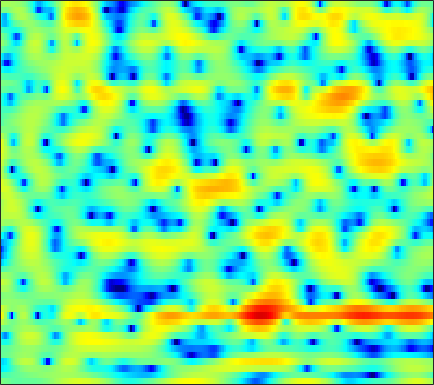

Values plotted in this chart, from the file beside it:
0.065805, -0.23401, -0.59577, -0.88647, -1.0863, -1.3297, -1.4506, -1.5304, -1.5484, -1.51, -1.4626, -1.4211, -1.3984, -1.3405, -1.2858, -1.2331, -1.1841, -1.1061, -0.96562, -0.76034, -0.48067, -0.2121, 0.17617, 0.56579
-2.811, -2.652, -2.438, -2.222, -2.061, -1.827, -1.593, -1.42, -1.191, -0.9685, -0.7522, -0.6001, -0.4165, -0.2434, -0.1211, 0.02719, 0.1686, 0.2698, 0.4071, 0.5385, 0.67, 0.7693, 0.9136, 1.05
-6.621, -6.473, -5.952, -5.091, -4.313, -3.244, -2.241, -1.565, -0.792, -0.1556, 0.3251, 0.5989, 0.846, 0.9584, 0.9768, 0.9101, 0.7724, 0.6297, 0.4352, 0.2441, 0.1279, 0.1173, 0.2138, 0.4352
-7.071, -7.649, -6.977, -5.131, -3.619, -1.806, -0.3017, 0.6108, 1.579, 2.284, 2.73, 2.911, 2.944, 2.737, 2.412, 1.727, 0.6807, -0.386, -2.347, -5.22, -10.14, -17.93, -17.52, -8.284
-1.173, -1.183, -1.085, -0.8592, -0.6266, -0.2548, 0.1432, 0.4365, 0.78, 1.058, 1.238, 1.305, 1.278, 1.134, 0.9341, 0.5748, 0.08769, -0.3471, -0.9506, -1.529, -1.978, -2.177, -2.172, -1.866
-1.298, -1.346, -1.309, -1.147, -0.959, -0.6384, -0.2663, 0.02005, 0.3701, 0.6921, 0.9446, 1.082, 1.182, 1.195, 1.113, 0.95, 0.7034, 0.48, 0.1595, -0.1859, -0.5109, -0.7307, -0.9366, -1.044
-4.174, -4.836, -5.102, -4.467, -3.589, -2.248, -0.9579, -0.09388, 0.8975, 1.675, 2.256, 2.572, 2.834, 2.948, 2.926, 2.775, 2.455, 2.11, 1.514, 0.7439, -0.181, -0.9827, -2.185, -3.423
-6.992, -9.648, -11.61, -8.781, -6.059, -3.223, -1.131, 0.05178, 1.314, 2.256, 2.933, 3.283, 3.578, 3.681, 3.65, 3.437, 3.066, 2.681, 1.969, 1.049, -0.1607, -1.297, -3.249, -5.861
-0.3599, -0.7219, -1.024, -1.026, -0.8684, -0.4886, 0.003963, 0.3984, 0.875, 1.298, 1.578, 1.735, 1.783, 1.721, 1.593, 1.329, 0.9805, 0.6812, 0.2401, -0.2399, -0.7311, -1.1, -1.598, -1.982
3.088, 2.312, 1.234, 0.2554, -0.2954, -0.6105, -0.4381, -0.1025, 0.4164, 0.8374, 1.017, 0.9713, 0.7076, 0.1582, -0.3618, -1.176, -1.909, -2.258, -2.504, -2.464, -2.328, -2.156, -1.879, -1.535
5.943, 4.323, 1.405, -3.193, -9.468, -18.35, -5.445, -1.936, 0.7051, 2.065, 2.568, 2.484, 1.648, 0.006191, -1.924, -5.997, -13.82, -20.74, -10.47, -6.441, -4.894, -4.636, -5.215, -5.963
3.806, 3.17, 2.235, 1.314, 0.7777, 0.4354, 0.5995, 0.8846, 1.284, 1.53, 1.549, 1.318, 0.7407, -0.1789, -1.024, -2.244, -3.285, -3.818, -4.093, -4.189, -4.483, -4.968, -6.054, -7.302
0.3382, 0.6225, 0.7955, 0.839, 0.8079, 0.7353, 0.6696, 0.6119, 0.5401, 0.4522, 0.3228, 0.1954, -0.01119, -0.2772, -0.4826, -0.7462, -0.9961, -1.144, -1.31, -1.454, -1.554, -1.625, -1.653, -1.55
-0.3694, 0.02217, 0.2976, 0.3645, 0.3018, 0.1116, -0.1821, -0.4141, -0.72, -0.9631, -1.106, -1.136, -1.046, -0.8737, -0.7098, -0.4763, -0.2527, -0.1132, 0.0517, 0.168, 0.2437, 0.2721, 0.3039, 0.3284
1.79, 1.742, 1.531, 1.121, 0.6743, -0.1215, -1.155, -2.079, -3.445, -4.664, -5.268, -5.037, -4.015, -2.661, -1.683, -0.5589, 0.3258, 0.8471, 1.346, 1.657, 1.785, 1.78, 1.649, 1.378
3.29, 3.032, 2.582, 1.954, 1.323, 0.2134, -1.325, -2.891, -5.829, -10.5, -16.61, -13.05, -7.211, -3.645, -1.794, -0.003115, 1.252, 1.926, 2.518, 2.814, 2.844, 2.7, 2.267, 1.566
1.412, 1.298, 1.119, 0.8696, 0.6201, 0.1783, -0.3796, -0.8506, -1.482, -1.968, -2.089, -1.859, -1.214, -0.3423, 0.3238, 1.129, 1.761, 2.098, 2.368, 2.417, 2.245, 1.962, 1.387, 0.5536
-2.779, -2.427, -1.927, -1.438, -1.104, -0.7272, -0.4087, -0.2042, 0.04269, 0.2904, 0.5695, 0.798, 1.125, 1.459, 1.688, 1.935, 2.09, 2.127, 2.063, 1.86, 1.518, 1.17, 0.591, -0.1129
-8.743, -7.292, -5.567, -4.075, -3.095, -1.931, -0.9385, -0.2926, 0.4612, 1.097, 1.623, 1.947, 2.296, 2.532, 2.638, 2.671, 2.577, 2.423, 2.102, 1.653, 1.099, 0.6273, -0.06079, -0.7753
-13.13, -10.93, -8.325, -6.047, -4.548, -2.813, -1.318, -0.3413, 0.7711, 1.696, 2.434, 2.866, 3.285, 3.516, 3.566, 3.465, 3.167, 2.816, 2.176, 1.354, 0.3586, -0.475, -1.642, -2.761
-16.45, -13.14, -9.726, -7.043, -5.323, -3.322, -1.571, -0.4045, 0.974, 2.14, 3.073, 3.623, 4.137, 4.398, 4.422, 4.222, 3.747, 3.201, 2.202, 0.8747, -0.8375, -2.409, -4.955, -8.103
-11.06, -10.08, -8.778, -7.551, -6.534, -4.931, -3.078, -1.638, 0.1872, 1.735, 2.992, 3.718, 4.387, 4.733, 4.78, 4.566, 4.025, 3.397, 2.263, 0.7364, -1.19, -2.932, -5.701, -8.954
-5.161, -6.307, -8.507, -12.21, -16.36, -13.68, -7.319, -4.062, -0.9484, 1.286, 2.871, 3.717, 4.471, 4.848, 4.902, 4.686, 4.151, 3.544, 2.45, 1.046, -0.6903, -2.19, -4.455, -6.866
-0.7949, -1.67, -2.995, -4.239, -4.75, -4.238, -2.578, -1.128, 0.6411, 2.04, 3.046, 3.575, 3.995, 4.114, 4.029, 3.697, 3.145, 2.593, 1.661, 0.4981, -0.9462, -2.274, -4.44, -7.339
1.514, 1.315, 1.082, 0.9432, 0.9418, 1.097, 1.397, 1.671, 2.023, 2.284, 2.394, 2.357, 2.126, 1.71, 1.299, 0.6724, 0.007836, -0.4805, -1.092, -1.699, -2.339, -2.868, -3.649, -4.454
2.169, 2.373, 2.599, 2.761, 2.856, 2.924, 2.91, 2.841, 2.638, 2.281, 1.723, 1.151, 0.1457, -1.136, -2.278, -3.897, -5.342, -5.986, -6.029, -5.404, -4.631, -4.108, -3.577, -3.218
1.788, 2.411, 3.03, 3.434, 3.6, 3.663, 3.558, 3.364, 2.948, 2.321, 1.444, 0.5811, -0.8828, -2.893, -4.904, -8.804, -16, -31.89, -14.86, -9.24, -6.316, -4.913, -3.643, -2.829
1.361, 2.198, 2.961, 3.402, 3.55, 3.549, 3.348, 3.078, 2.584, 1.942, 1.171, 0.4997, -0.5283, -1.712, -2.688, -4.003, -5.084, -5.489, -5.335, -4.627, -3.8, -3.284, -2.813, -2.592
2.516, 2.99, 3.361, 3.452, 3.369, 3.05, 2.524, 2.03, 1.296, 0.569, -0.06542, -0.4199, -0.7698, -0.9591, -1.045, -1.113, -1.114, -1.083, -1.026, -0.9769, -1.038, -1.189, -1.607, -2.342
4.235, 4.212, 3.995, 3.542, 3.043, 2.152, 0.984, -0.08986, -1.783, -3.614, -5.027, -5.233, -4.243, -2.72, -1.629, -0.4331, 0.4432, 0.9025, 1.29, 1.396, 1.226, 0.8959, 0.1638, -1.003
4.314, 3.859, 3.067, 2.097, 1.248, -0.01653, -1.481, -2.812, -5.194, -8.925, -15.31, -16.11, -9.105, -4.712, -2.512, -0.4469, 0.9403, 1.645, 2.227, 2.461, 2.398, 2.155, 1.588, 0.7821
3.043, 2.035, 0.3788, -1.507, -2.897, -4.306, -4.928, -4.995, -4.87, -4.722, -4.379, -3.853, -2.714, -1.358, -0.3532, 0.8181, 1.712, 2.194, 2.573, 2.692, 2.564, 2.334, 1.868, 1.272
2.701, 1.212, -1.499, -5.536, -10.42, -33.47, -12.84, -8.233, -4.875, -2.792, -1.314, -0.4511, 0.5304, 1.358, 1.892, 2.446, 2.804, 2.945, 2.954, 2.758, 2.346, 1.912, 1.2, 0.3621
3.63, 2.531, 0.8429, -0.9633, -2.168, -3.158, -3.102, -2.496, -1.417, -0.3432, 0.6057, 1.217, 1.857, 2.329, 2.559, 2.695, 2.648, 2.486, 2.108, 1.529, 0.7523, 0.01817, -1.199, -2.759
4.292, 3.52, 2.47, 1.483, 0.8676, 0.2964, 0.06433, 0.1054, 0.3897, 0.8172, 1.269, 1.581, 1.888, 2.017, 1.976, 1.744, 1.299, 0.8304, 0.0457, -0.8705, -1.874, -2.676, -3.865, -5.313
4.765, 3.888, 2.623, 1.333, 0.4435, -0.4234, -0.7216, -0.5609, 0.02667, 0.7908, 1.494, 1.887, 2.2, 2.207, 2.001, 1.415, 0.4481, -0.5259, -2.124, -3.873, -5.399, -6.059, -6.188, -5.847
4.791, 3.643, 1.683, -0.9719, -3.671, -8.328, -9.52, -6.242, -2.449, 0.06578, 1.712, 2.517, 3.112, 3.225, 2.998, 2.239, 0.9077, -0.5524, -3.348, -7.871, -17.43, -25.07, -10.94, -6.436
2.653, 1.886, 0.5348, -1.246, -2.837, -4.783, -5.064, -3.898, -1.747, 0.1351, 1.518, 2.246, 2.823, 2.989, 2.847, 2.324, 1.414, 0.489, -1.017, -2.663, -4.009, -4.456, -4.196, -3.379
-0.3182, -0.194, -0.2239, -0.397, -0.5233, -0.5862, -0.4129, -0.1027, 0.4693, 1.12, 1.721, 2.081, 2.404, 2.514, 2.455, 2.196, 1.743, 1.295, 0.6018, -0.1264, -0.8139, -1.271, -1.794, -2.241
-2.214, -1.543, -0.9134, -0.4763, -0.2048, 0.1383, 0.4913, 0.7907, 1.2, 1.606, 1.98, 2.212, 2.438, 2.553, 2.56, 2.447, 2.202, 1.939, 1.488, 0.9348, 0.2748, -0.2918, -1.17, -2.249
-2.367, -1.986, -1.562, -1.184, -0.9038, -0.5056, -0.05986, 0.2881, 0.7717, 1.249, 1.677, 1.956, 2.257, 2.457, 2.54, 2.55, 2.449, 2.298, 2.002, 1.579, 1.016, 0.4928, -0.3732, -1.492
-2.674, -2.853, -3.066, -3.147, -3.066, -2.712, -2.089, -1.525, -0.7209, 0.04158, 0.7062, 1.13, 1.586, 1.919, 2.092, 2.241, 2.291, 2.264, 2.143, 1.929, 1.633, 1.345, 0.866, 0.2775
-4.013, -4.861, -6.415, -8.276, -9.239, -8.614, -6.469, -4.781, -2.955, -1.624, -0.6617, -0.1297, 0.408, 0.8229, 1.071, 1.331, 1.501, 1.572, 1.587, 1.559, 1.529, 1.526, 1.562, 1.629
-4.049, -4.787, -6.803, -10.38, -13.58, -12.2, -7.796, -5.515, -3.56, -2.493, -2.041, -1.937, -1.867, -1.632, -1.295, -0.789, -0.3984, -0.2745, -0.3617, -0.6438, -0.8414, -0.6719, 0.09883, 1.236
-1.282, -1.255, -1.551, -2.009, -2.251, -2.273, -2.087, -1.942, -2.07, -2.771, -4.355, -6.3, -9.877, -11, -8.392, -5.168, -3.389, -2.941, -3.512, -5.827, -11.31, -15.88, -7.08, -1.605
-0.1386, -0.221, -0.3924, -0.5802, -0.7254, -0.9229, -1.172, -1.447, -2.05, -3.07, -4.627, -6.188, -8.379, -8.852, -7.584, -5.466, -3.927, -3.31, -3.156, -3.595, -4.084, -3.862, -2.355, -0.2284
-1.628, -1.97, -2.335, -2.559, -2.644, -2.681, -2.66, -2.672, -2.731, -2.887, -3.107, -3.279, -3.4, -3.292, -3.039, -2.529, -1.985, -1.615, -1.197, -0.8155, -0.3953, -0.0006016, 0.6618, 1.435
-4.672, -5.592, -6.498, -6.794, -6.567, -5.866, -5.013, -4.388, -3.652, -3.029, -2.523, -2.191, -1.784, -1.399, -1.112, -0.7284, -0.3614, -0.09825, 0.2367, 0.5606, 0.8931, 1.157, 1.53, 1.931
-8.169, -11.26, -17.17, -18.61, -14.18, -9.921, -7.199, -5.687, -4.146, -2.96, -2.015, -1.424, -0.7447, -0.1833, 0.1687, 0.5483, 0.8366, 1.003, 1.172, 1.28, 1.372, 1.441, 1.564, 1.737
-5.515, -7.392, -9.582, -10.16, -9.32, -7.573, -5.85, -4.712, -3.359, -2.183, -1.139, -0.4545, 0.33, 0.9677, 1.344, 1.688, 1.869, 1.879, 1.755, 1.484, 1.103, 0.7927, 0.4605, 0.3228
-0.7364, -1.646, -2.715, -3.504, -3.847, -4.021, -3.852, -3.522, -2.783, -1.76, -0.6235, 0.2237, 1.226, 2.029, 2.47, 2.833, 2.904, 2.751, 2.233, 1.341, -0.002808, -1.317, -3.375, -4.945
1.387, 0.5539, -0.6755, -2.054, -3.23, -4.987, -6.816, -7.63, -6.929, -4.64, -2.21, -0.6339, 1.048, 2.263, 2.892, 3.391, 3.489, 3.316, 2.705, 1.595, -0.1416, -2.028, -5.744, -10.76
0.192, -0.5777, -1.774, -3.259, -4.692, -7.269, -11.27, -15.15, -13.47, -7.848, -4.073, -2.08, -0.1462, 1.174, 1.853, 2.387, 2.57, 2.496, 2.167, 1.57, 0.7881, 0.1525, -0.5991, -0.9609
-2.563, -3.223, -3.918, -4.404, -4.679, -5.014, -5.185, -5.046, -4.391, -3.281, -2.015, -1.125, -0.1319, 0.5789, 0.9261, 1.16, 1.186, 1.074, 0.8101, 0.4795, 0.1352, -0.07109, -0.202, -0.08359
-6.894, -8.816, -9.27, -7.237, -5.536, -3.734, -2.404, -1.634, -0.7664, -0.069, 0.4737, 0.7536, 0.948, 0.9308, 0.777, 0.4425, -0.01861, -0.3978, -0.954, -1.493, -2.021, -2.377, -2.639, -2.437
-6.355, -9.255, -9.653, -6.022, -3.679, -1.377, 0.1799, 0.9952, 1.704, 2.072, 2.127, 1.965, 1.461, 0.6332, -0.1864, -1.495, -2.897, -3.804, -4.672, -5.335, -6.212, -7.361, -10.07, -13.29
0.02012, -0.3266, -0.4058, -0.03066, 0.4215, 1.062, 1.601, 1.889, 2.057, 1.955, 1.548, 1.021, -0.04045, -1.633, -3.287, -6.441, -11.26, -16.31, -16.13, -11.66, -9.572, -9.053, -9.274, -9.149
1.607, 1.559, 1.511, 1.485, 1.488, 1.465, 1.381, 1.253, 1.007, 0.6303, 0.09171, -0.4501, -1.406, -2.707, -3.959, -6.003, -8.335, -9.71, -9.915, -8.593, -7.023, -6.005, -4.801, -3.6
